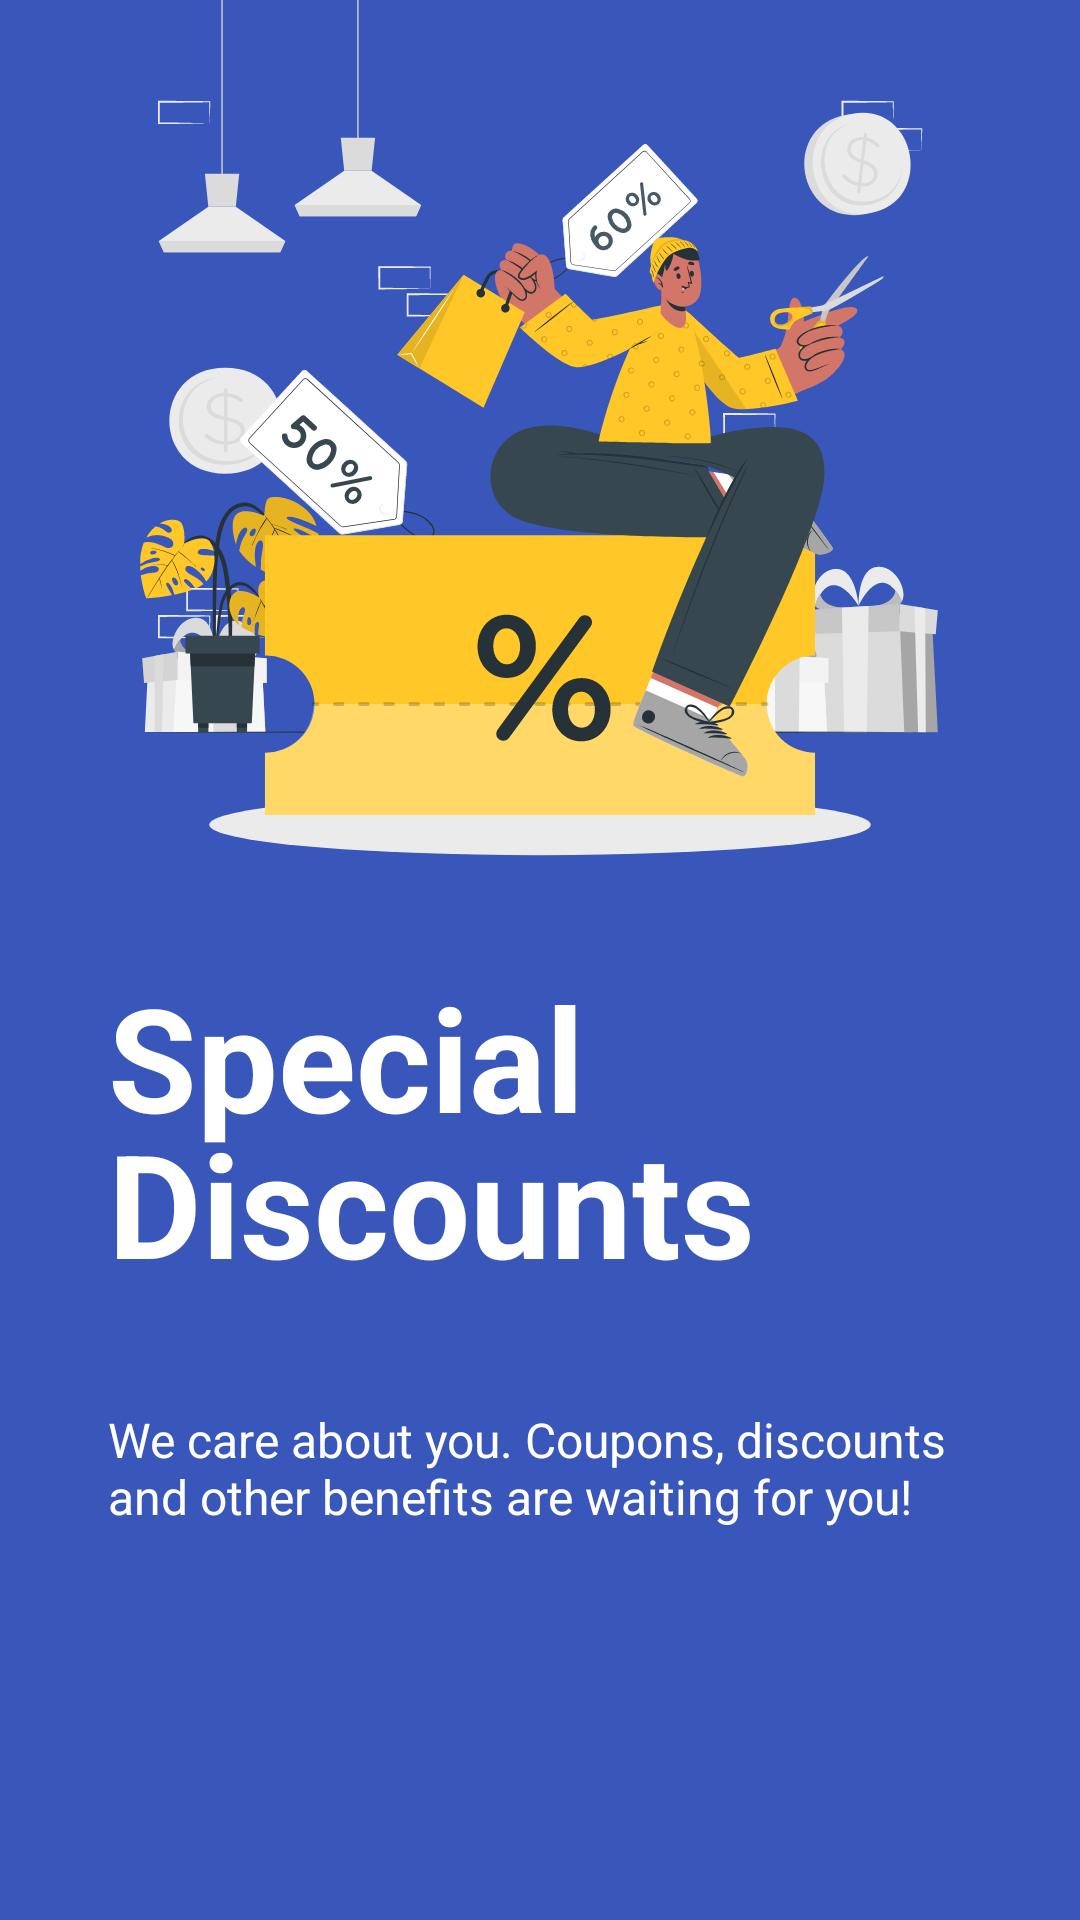

Reconstruct the res/layout file that produces this screen, plus the resources it refers to.
<!-- AndroidManifest.xml: application theme Theme.Shopin -->
<!-- res/layout/layout_on_boarding_3.xml -->
<?xml version="1.0" encoding="utf-8"?>
<androidx.constraintlayout.widget.ConstraintLayout
    xmlns:android="http://schemas.android.com/apk/res/android"
    xmlns:app="http://schemas.android.com/apk/res-auto"
    android:layout_width="match_parent"
    android:layout_height="match_parent"
    android:background="@color/md_theme_light_primary">

	<ImageView
		android:id="@+id/image_on_boarding"
		android:layout_width="match_parent"
		android:layout_height="0dp"
		android:src="@drawable/img_on_boarding_3"
		android:contentDescription="@string/description_special_discounts"

		app:layout_constraintHeight_percent="0.5"
		app:layout_constraintTop_toTopOf="parent"
		/>

	<TextView
		android:id="@+id/text_on_boarding_title"
		android:layout_width="wrap_content"
		android:layout_height="wrap_content"
		android:layout_marginHorizontal="36dp"
		android:text="@string/special_discounts"
		android:textSize="48sp"
		android:textStyle="bold"
		android:textColor="@color/white"
		android:lineSpacingExtra="-8dp"

		app:layout_constraintTop_toBottomOf="@id/image_on_boarding"
		app:layout_constraintBottom_toTopOf="@id/text_on_boarding_text"
		app:layout_constraintStart_toStartOf="parent"
		/>

	<TextView
		android:id="@+id/text_on_boarding_text"
		android:layout_width="match_parent"
		android:layout_height="0dp"
		android:layout_margin="36dp"
		android:text="@string/on_boarding_3"
		android:textSize="16sp"
		android:textColor="@color/white"

		app:layout_constraintTop_toBottomOf="@id/text_on_boarding_title"
		app:layout_constraintBottom_toBottomOf="parent"
		app:layout_constraintStart_toStartOf="parent"
		app:layout_constraintEnd_toEndOf="parent"
		/>

</androidx.constraintlayout.widget.ConstraintLayout>
<!-- resources referenced by this layout -->
<resources>
  <color name="md_theme_light_primary">#3957BB</color>
  <color name="white">#FFFFFFFF</color>
  <!-- drawable img_on_boarding_3: vector/xml drawable (drawable, 81716 chars, omitted) -->
  <string name="description_special_discounts">Special Discounts</string>
  <string name="on_boarding_3">We care about you. Coupons, discounts and other benefits are waiting for you!</string>
  <string name="special_discounts">Special\nDiscounts</string>
  <style name="Theme.Shopin" parent="Base.Theme.Shopin">
  		<item name="android:navigationBarColor">@android:color/transparent</item>
  		<item name="android:statusBarColor">@android:color/transparent</item>
  		<item name="android:windowLightStatusBar" tools:targetApi="m">?attr/isLightTheme</item>
  	</style>
  <style name="Base.Theme.Shopin" parent="Theme.Material3.DayNight.NoActionBar">
  		<item name="colorPrimary">@color/brand_color_primary</item>
  		<item name="colorSecondary">@color/brand_color_secondary</item>
  		<item name="colorTertiary">@color/brand_color_tertiary</item>
  	</style>
  <color name="brand_color_primary">#c3c0ff</color>
  <color name="brand_color_secondary">#ffabf0</color>
  <color name="brand_color_tertiary">#52e169</color>
</resources>
